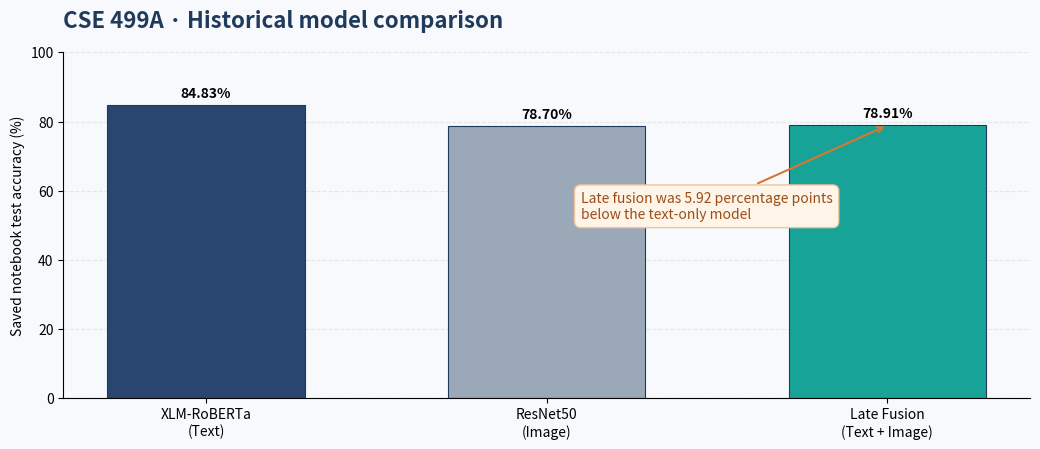

This figure's Python source:
"""Regenerate the CSE 499A historical comparison figure used in the README."""
import matplotlib.pyplot as plt

labels = ["XLM-RoBERTa\n(Text)", "ResNet50\n(Image)", "Late Fusion\n(Text + Image)"]
values = [84.83, 78.70, 78.91]  # saved CSE499A_Final.ipynb test accuracy (%)

fig, ax = plt.subplots(figsize=(10.5, 4.6), dpi=180)
fig.patch.set_facecolor("#f7f9fc")
ax.set_facecolor("#f7f9fc")
bars = ax.bar(labels, values, width=0.58,
              color=["#29466f", "#9aa8b8", "#17a398"],
              edgecolor="#203a5c", linewidth=0.8)
ax.set_ylim(0, 100)
ax.set_ylabel("Saved notebook test accuracy (%)")
ax.set_title("CSE 499A · Historical model comparison", loc="left",
             fontsize=16, fontweight="bold", color="#203a5c", pad=18)
ax.grid(axis="y", linestyle="--", alpha=0.25)
ax.set_axisbelow(True)
ax.spines["top"].set_visible(False)
ax.spines["right"].set_visible(False)
for bar, value in zip(bars, values):
    ax.text(bar.get_x() + bar.get_width()/2, value + 1.4,
            f"{value:.2f}%", ha="center", va="bottom", fontweight="bold")
ax.annotate("Late fusion was 5.92 percentage points\nbelow the text-only model",
            xy=(2, 78.91), xytext=(1.1, 52),
            arrowprops=dict(arrowstyle="->", color="#d97732", lw=1.5),
            fontsize=10, color="#9a4d19",
            bbox=dict(boxstyle="round,pad=0.45", fc="#fff4e8", ec="#f0c49b"))
plt.tight_layout()
plt.savefig("499a_historical_comparison.png", bbox_inches="tight",
            facecolor=fig.get_facecolor())
